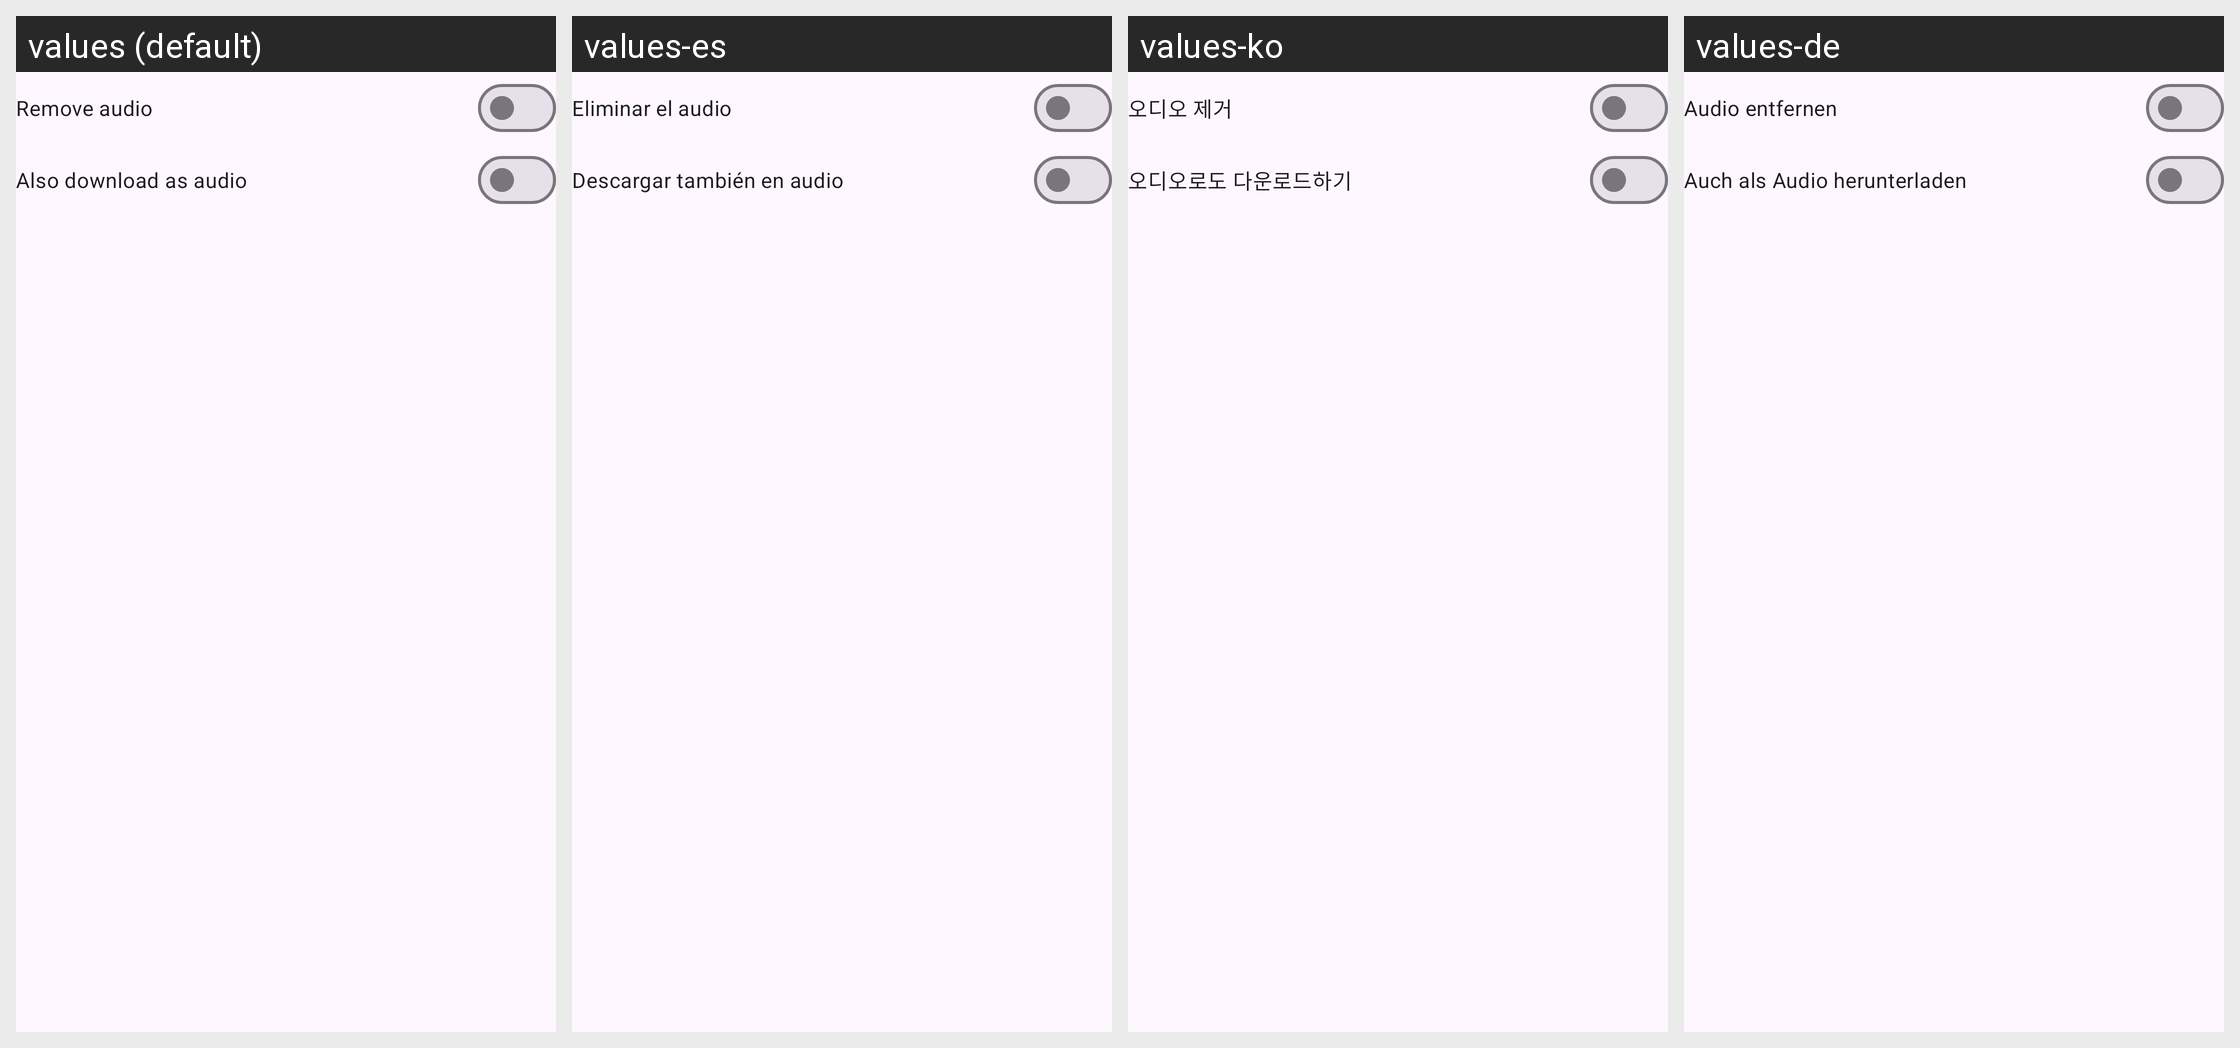

This grid shows one Android layout under several languages. Give, for every string resource on the screen, its name, the default text and each shown locale's text.
Android screen res/layout/audio_download_preferences_dialog.xml rendered under 4 locales, left to right: values (default), values-es, values-ko, values-de. Device: Nexus 5 (rendered at 1080×1920; each locale shown at half size, 540×960, under a caption strip naming it); theme BaseTheme.
Other locales in the repository, not shown: values-ar, values-bn, values-fr, values-hi, values-in, values-it, values-pt, values-ru.
Strings drawn on this screen, with the default value and each locale's value (text and hints the layout hard-codes, and strings that could not be matched under every locale, appear in the picture but are not listed):

remove_audio
  values: Remove audio
  values-es: Eliminar el audio
  values-ko: 오디오 제거
  values-de: Audio entfernen

also_download_audio
  values: Also download as audio
  values-es: Descargar también en audio
  values-ko: 오디오로도 다운로드하기
  values-de: Auch als Audio herunterladen
